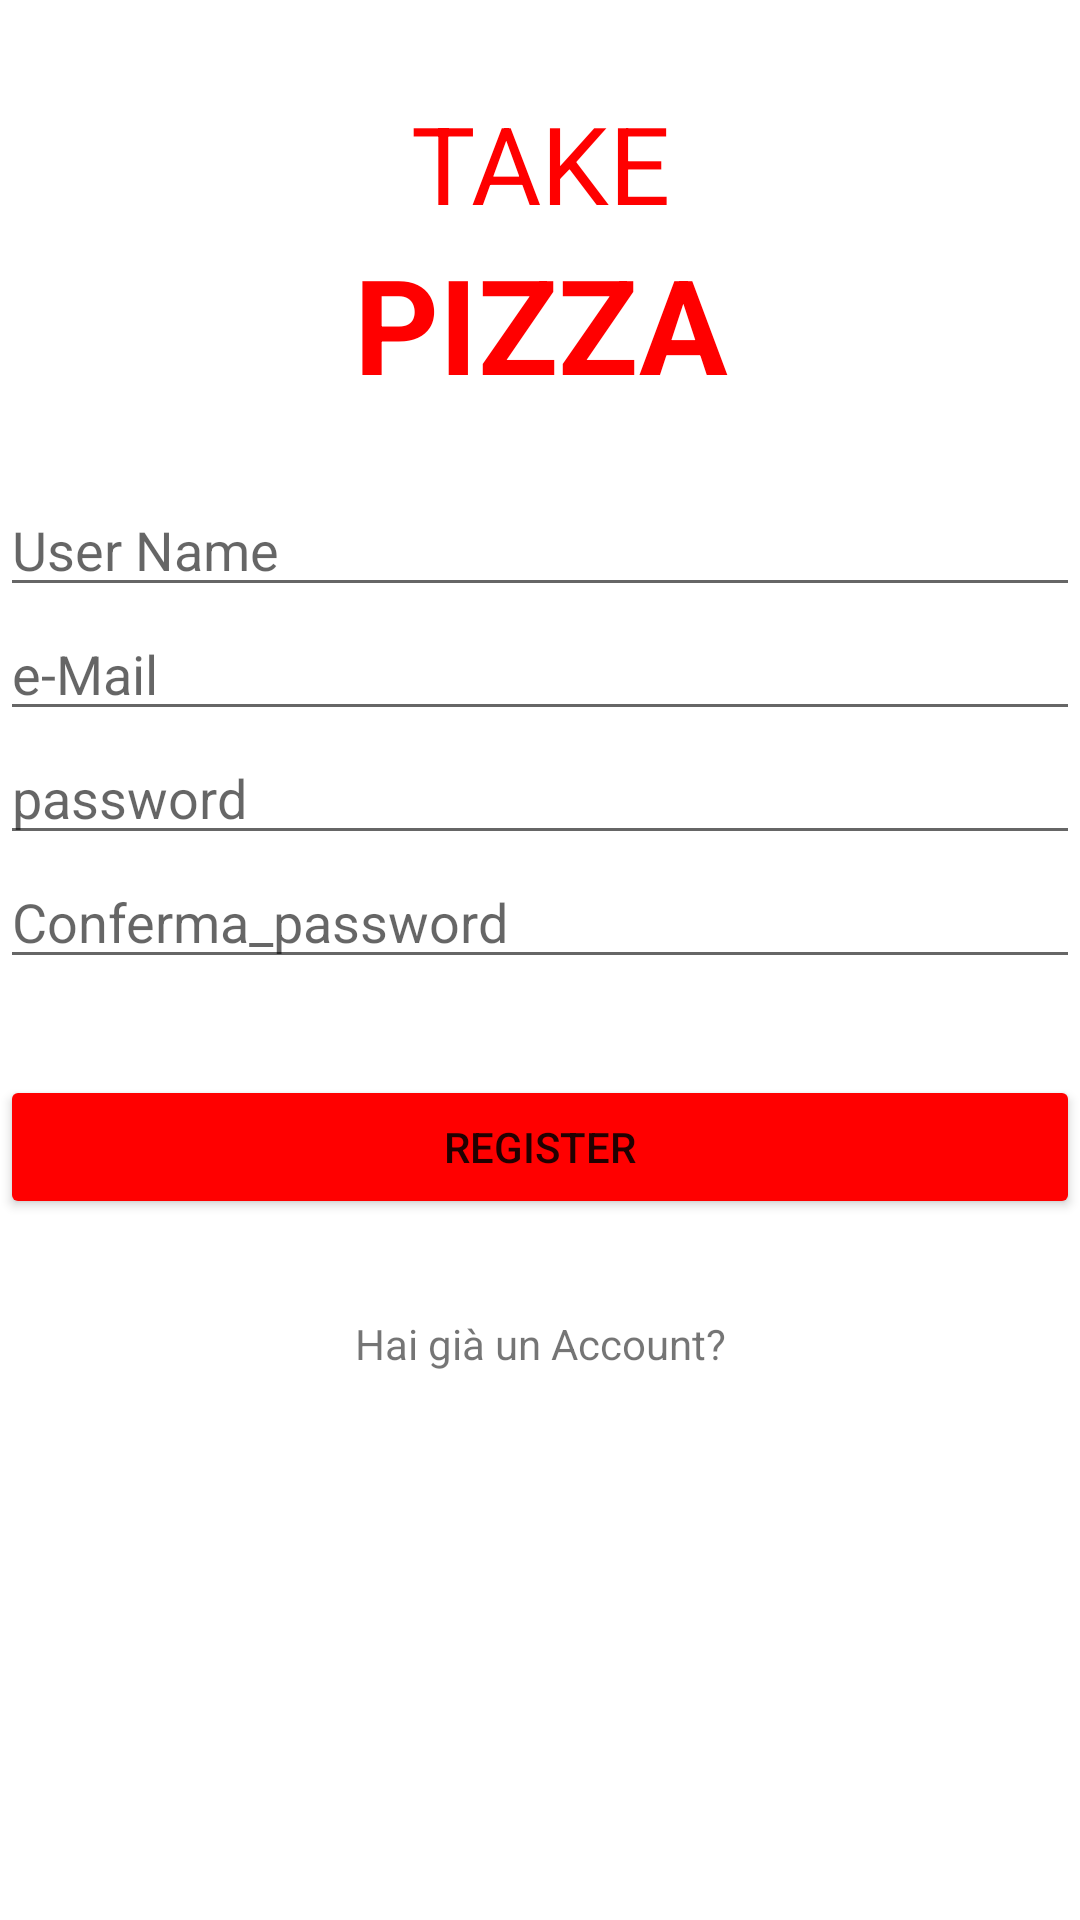

Layout XML and referenced resources for this Android screen:
<!-- AndroidManifest.xml: application theme Theme.TakePizza -->
<!-- res/layout/activity_login.xml -->
<?xml version="1.0" encoding="utf-8"?>
<androidx.constraintlayout.widget.ConstraintLayout xmlns:android="http://schemas.android.com/apk/res/android"
    xmlns:app="http://schemas.android.com/apk/res-auto"
    xmlns:tools="http://schemas.android.com/tools"
    android:layout_width="match_parent"
    android:layout_height="match_parent"
    tools:context=".SingUpActivity">

    <TextView
        android:id="@+id/textView2"
        android:layout_width="match_parent"
        android:layout_height="wrap_content"
        android:layout_marginTop="30dp"
        android:gravity="center"
        android:text="TAKE"
        android:textColor="#FF0000"
        android:textSize="36sp"
        app:layout_constraintTop_toTopOf="parent" />

    <TextView
        android:id="@+id/textView3"
        android:layout_width="match_parent"
        android:layout_height="wrap_content"
        android:gravity="center"
        android:text="PIZZA"
        android:textColor="#FF0000"
        android:textSize="44sp"
        android:textStyle="bold"
        app:layout_constraintTop_toBottomOf="@+id/textView2" />

    <EditText
        android:id="@+id/userBox"
        android:layout_width="match_parent"
        android:layout_height="wrap_content"
        android:layout_marginTop="24dp"
        android:ems="10"
        android:hint="User Name"
        android:inputType="textPersonName"
        app:layout_constraintTop_toBottomOf="@+id/textView3"
        tools:layout_editor_absoluteX="0dp" />

    <EditText
        android:id="@+id/emailBox"
        android:layout_width="match_parent"
        android:layout_height="wrap_content"
        android:ems="10"
        android:hint="e-Mail"
        android:inputType="textEmailAddress"
        app:layout_constraintTop_toBottomOf="@+id/userBox"
        tools:layout_editor_absoluteX="0dp" />

    <EditText
        android:id="@+id/pswBox"
        android:layout_width="match_parent"
        android:layout_height="wrap_content"
        android:ems="10"
        android:hint="password"
        android:inputType="textPassword"
        app:layout_constraintTop_toBottomOf="@+id/emailBox"
        tools:layout_editor_absoluteX="0dp" />

    <EditText
        android:id="@+id/confBox"
        android:layout_width="match_parent"
        android:layout_height="wrap_content"
        android:ems="10"
        android:hint="Conferma_password"
        android:inputType="textPassword"
        app:layout_constraintTop_toBottomOf="@+id/pswBox"
        tools:layout_editor_absoluteX="0dp" />

    <Button
        android:id="@+id/registerButton"
        android:layout_width="match_parent"
        android:layout_height="wrap_content"
        android:layout_marginTop="32dp"
        android:onClick="test"
        android:text="Register"
        app:backgroundTint="#FF0000"
        app:layout_constraintTop_toBottomOf="@+id/confBox"
        tools:layout_editor_absoluteX="0dp" />

    <TextView
        android:id="@+id/loginTextView"
        android:layout_width="match_parent"
        android:layout_height="wrap_content"
        android:layout_marginTop="32dp"
        android:gravity="center"
        android:text="Hai già un Account?"
        app:layout_constraintTop_toBottomOf="@+id/registerButton"
        tools:layout_editor_absoluteX="16dp" />


</androidx.constraintlayout.widget.ConstraintLayout>
<!-- resources referenced by this layout -->
<resources>
  <style name="Theme.TakePizza" parent="Theme.MaterialComponents.DayNight.DarkActionBar">
          
          <item name="colorPrimary">@color/purple_500</item>
          <item name="colorPrimaryVariant">@color/purple_700</item>
          <item name="colorOnPrimary">@color/white</item>
          
          <item name="colorSecondary">@color/teal_200</item>
          <item name="colorSecondaryVariant">@color/teal_700</item>
          <item name="colorOnSecondary">@color/black</item>
          
          <item name="android:statusBarColor" tools:targetApi="l">?attr/colorPrimaryVariant</item>
          
      </style>
  <!-- not gathered from this repository: default colours our renderer supplied (Android Studio template values) -->
  <color name="purple_500">#FF6200EE</color>
  <color name="purple_700">#FF3700B3</color>
  <color name="teal_200">#FF03DAC5</color>
  <color name="teal_700">#FF018786</color>
  <color name="black">#FF000000</color>
  <color name="white">#FFFFFFFF</color>
</resources>
